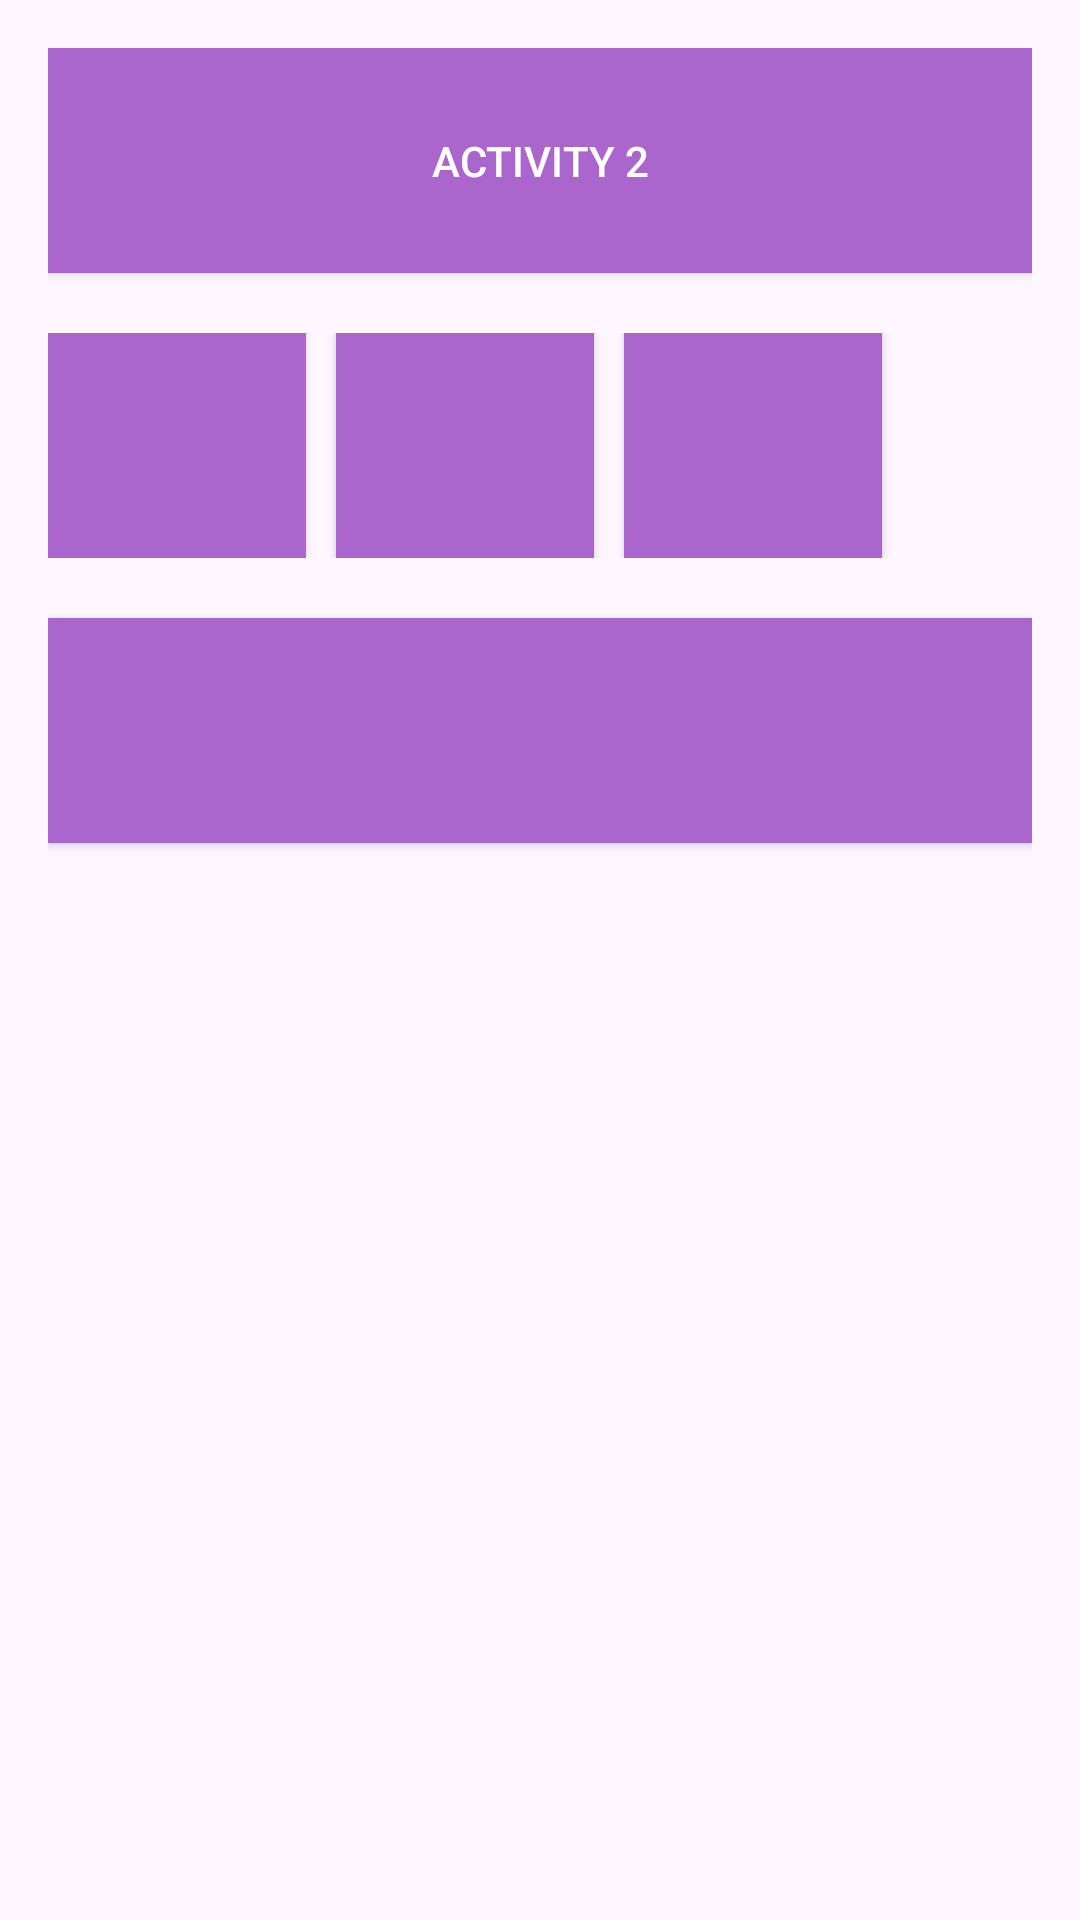

The Android layout XML behind this screen, and the referenced resources:
<!-- AndroidManifest.xml: application theme Theme.Jobsheet8_Ikhsan -->
<!-- res/layout/activity_second.xml -->
<?xml version="1.0" encoding="utf-8"?>
<LinearLayout xmlns:android="http://schemas.android.com/apk/res/android"
    android:layout_width="match_parent"
    android:layout_height="match_parent"
    android:orientation="vertical"
    android:padding="16dp">

    <Button
        android:layout_width="match_parent"
        android:layout_height="75dp"
        android:background="@android:color/holo_purple"
        android:text="ACTIVITY 2"
        android:textColor="@android:color/white" />

    <LinearLayout
        android:layout_width="match_parent"
        android:layout_height="wrap_content"
        android:orientation="horizontal"
        android:layout_marginTop="20dp">

        <Button
            android:layout_width="0dp"
            android:layout_height="75dp"
            android:layout_weight="1"
            android:background="@android:color/holo_purple" />

        <Button
            android:layout_width="0dp"
            android:layout_height="75dp"
            android:layout_weight="1"
            android:background="@android:color/holo_purple"
            android:layout_marginStart="10dp"
            android:layout_marginEnd="10dp" />

        <Button
            android:layout_width="0dp"
            android:layout_height="75dp"
            android:layout_weight="1"
            android:layout_marginEnd="50dp"
            android:background="@android:color/holo_purple" />
    </LinearLayout>

    <Button
        android:layout_width="match_parent"
        android:layout_height="75dp"
        android:layout_marginTop="20dp"
        android:background="@android:color/holo_purple" />
</LinearLayout>
<!-- resources referenced by this layout -->
<resources>
  <style name="Theme.Jobsheet8_Ikhsan" parent="Base.Theme.Jobsheet8_Ikhsan" />
  <style name="Base.Theme.Jobsheet8_Ikhsan" parent="Theme.Material3.DayNight.NoActionBar">
          
          
      </style>
</resources>
